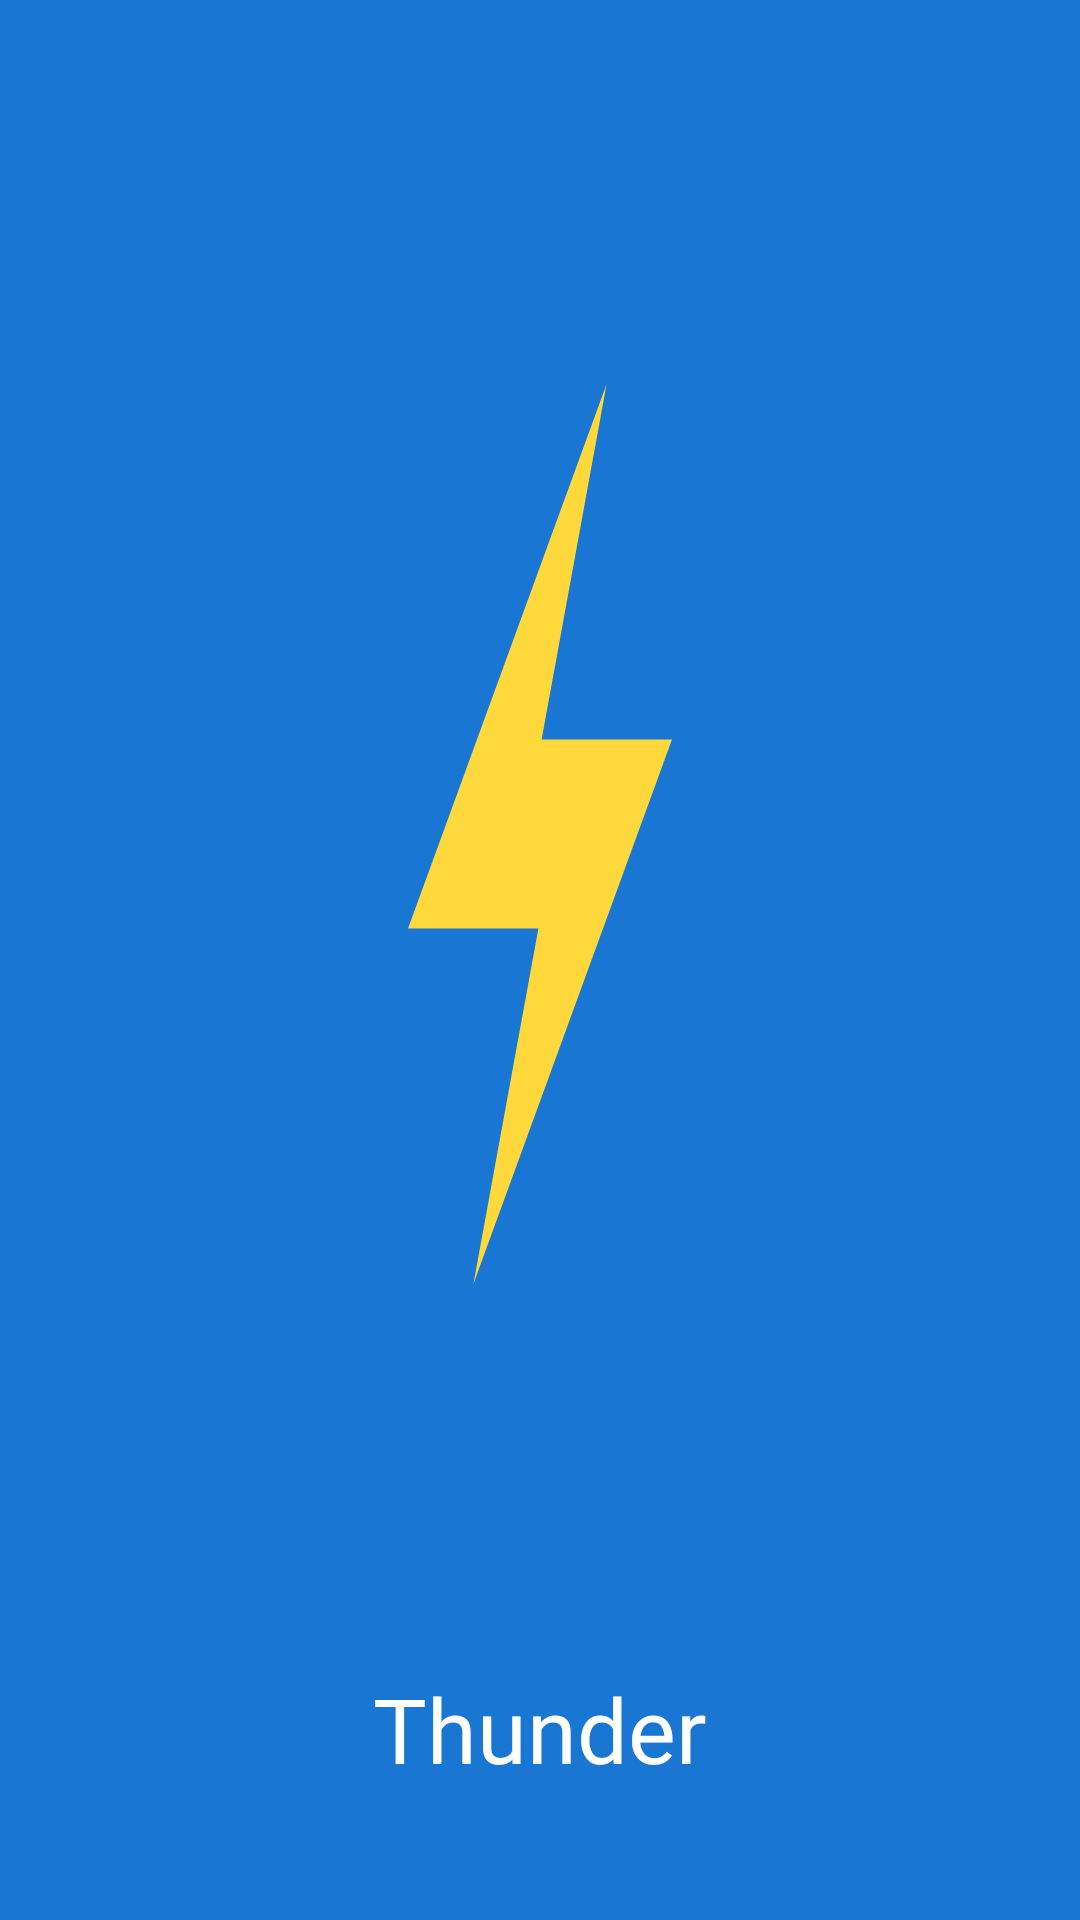

Layout XML and referenced resources for this Android screen:
<!-- AndroidManifest.xml: application theme Theme.Thunder -->
<!-- res/layout/activity_splash.xml -->
<?xml version="1.0" encoding="utf-8"?>
<androidx.constraintlayout.widget.ConstraintLayout xmlns:android="http://schemas.android.com/apk/res/android"
    xmlns:app="http://schemas.android.com/apk/res-auto"
    xmlns:tools="http://schemas.android.com/tools"
    android:layout_width="match_parent"
    android:layout_height="match_parent"
    android:background="@color/blue_700"
    tools:context=".Splash">

    <ImageView
        android:id="@+id/iv_splash"
        android:layout_width="match_parent"
        android:layout_height="wrap_content"
        android:src="@drawable/ic_light"
        app:layout_constraintBottom_toTopOf="@+id/tv_splash"
        app:layout_constraintEnd_toEndOf="parent"
        app:layout_constraintStart_toStartOf="parent"
        app:layout_constraintTop_toTopOf="parent" />

    <TextView
        android:id="@+id/tv_splash"
        android:layout_width="match_parent"
        android:layout_height="wrap_content"
        android:fontFamily="@font/varela_round"
        android:gravity="center"
        android:layout_margin="16dp"
        android:text="Thunder"
        android:textAlignment="center"
        android:textColor="@color/white"
        android:textSize="30sp"
        app:layout_constraintBottom_toBottomOf="parent"
        app:layout_constraintEnd_toEndOf="parent"
        app:layout_constraintHorizontal_bias="1.0"
        app:layout_constraintLeft_toLeftOf="parent"
        app:layout_constraintRight_toRightOf="parent"
        app:layout_constraintStart_toStartOf="parent"
        app:layout_constraintTop_toTopOf="parent"
        app:layout_constraintVertical_bias="0.951" />

</androidx.constraintlayout.widget.ConstraintLayout>
<!-- resources referenced by this layout -->
<resources>
  <color name="blue_700">#1976D2</color>
  <color name="white">#FFF</color>
  <!-- drawable ic_light (drawable) -->
  <vector xmlns:android="http://schemas.android.com/apk/res/android"
      android:width="150dp"
      android:height="300dp"
      android:viewportWidth="508.928"
      android:viewportHeight="508.928">
    <path
        android:pathData="M403.712,201.04l-147.424,0l73.504,-201.04l-224.576,307.888l147.424,0l-73.504,201.04z"
        android:fillColor="#FFD83B"/>
  </vector>
  <style name="Theme.Thunder" parent="Theme.AppCompat.Light.NoActionBar">
          
          <item name="colorPrimary">@color/blue_500</item>
          <item name="colorPrimaryVariant">@color/blue_700</item>
          <item name="colorOnPrimary">@color/white</item>
          
          <item name="colorSecondary">@color/blue_200</item>
          <item name="colorSecondaryVariant">@color/indigo_700</item>
          <item name="colorOnSecondary">@color/black</item>
          
          <item name="android:statusBarColor" tools:targetApi="l">?attr/colorPrimaryVariant</item>
          
      </style>
  <color name="blue_500">#2197F3</color>
  <color name="blue_200">#BBDEFB</color>
  <color name="indigo_700">#B3536DFE</color>
  <color name="black">#FF000000</color>
</resources>
